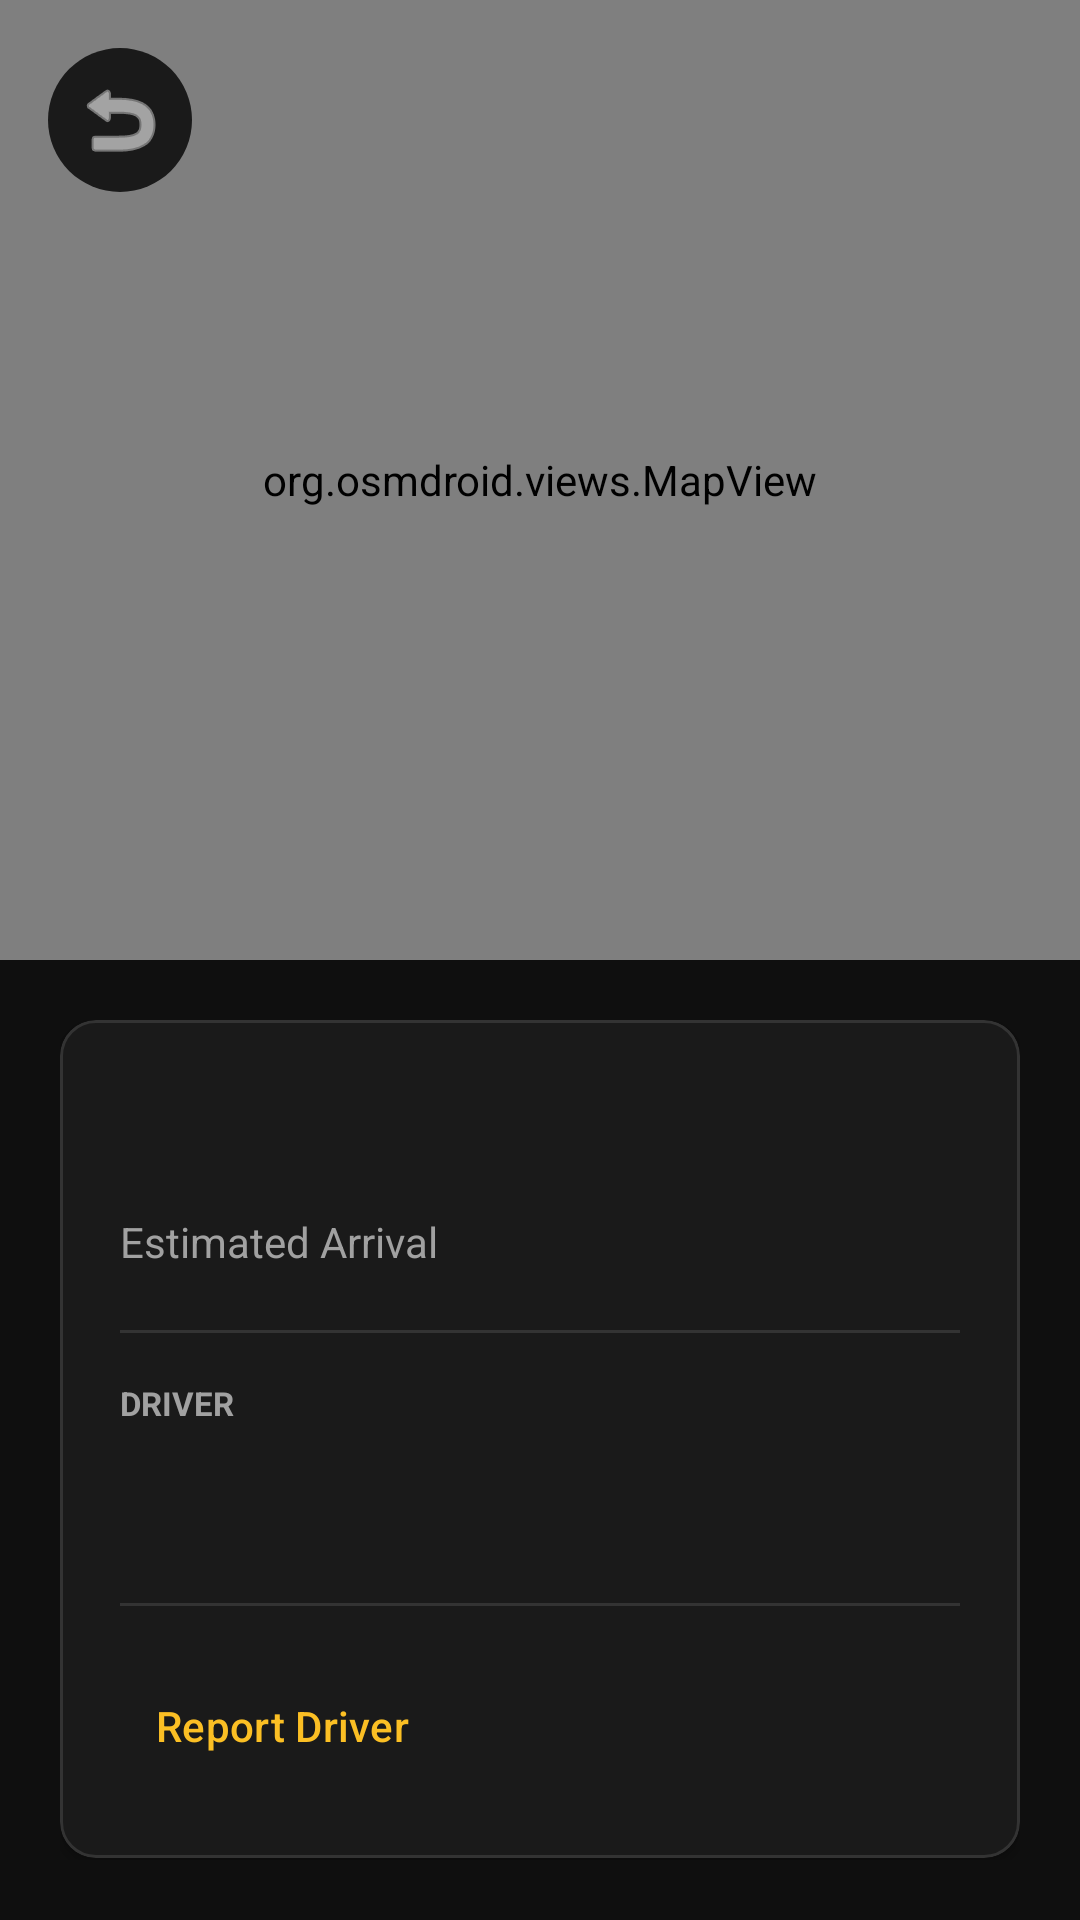

Write the Android layout XML for this screen, with the resource values it uses.
<!-- AndroidManifest.xml: application theme Theme.BlackCar -->
<!-- res/layout/fragment_ride_tracking.xml -->
<?xml version="1.0" encoding="utf-8"?>
<LinearLayout xmlns:android="http://schemas.android.com/apk/res/android"
    xmlns:app="http://schemas.android.com/apk/res-auto"
    xmlns:tools="http://schemas.android.com/tools"
    android:layout_width="match_parent"
    android:layout_height="match_parent"
    android:orientation="vertical"
    android:background="@color/bg_primary">

    
    <FrameLayout
        android:id="@+id/mapContainer"
        android:layout_width="match_parent"
        android:layout_height="0dp"
        android:layout_weight="0.5">

        <include
            android:id="@+id/includeMap"
            layout="@layout/view_ride_map"
            android:layout_width="match_parent"
            android:layout_height="match_parent" />

        <ImageButton
            android:id="@+id/btnBack"
            android:layout_width="48dp"
            android:layout_height="48dp"
            android:layout_margin="16dp"
            android:background="@drawable/bg_circle_card"
            android:src="@android:drawable/ic_menu_revert"
            app:tint="@color/text_primary" />
    </FrameLayout>

    
    <ScrollView
        android:layout_width="match_parent"
        android:layout_height="0dp"
        android:layout_weight="0.5"
        android:fillViewport="true">

        <LinearLayout
            android:layout_width="match_parent"
            android:layout_height="wrap_content"
            android:orientation="vertical"
            android:padding="20dp">

            <com.google.android.material.card.MaterialCardView
                android:layout_width="match_parent"
                android:layout_height="wrap_content"
                app:cardBackgroundColor="@color/card_surface"
                app:cardCornerRadius="12dp"
                app:cardElevation="2dp"
                app:strokeColor="@color/divider"
                app:strokeWidth="1dp">

                <LinearLayout
                    android:layout_width="match_parent"
                    android:layout_height="wrap_content"
                    android:orientation="vertical"
                    android:padding="20dp">

                    <TextView
                        android:id="@+id/txtStatus"
                        android:layout_width="wrap_content"
                        android:layout_height="wrap_content"
                        android:paddingHorizontal="12dp"
                        android:paddingVertical="4dp"
                        android:background="@drawable/bg_status_accepted"
                        android:textColor="@color/status_accepted"
                        android:textSize="12sp"
                        android:textStyle="bold"
                        android:textAllCaps="true"
                        tools:text="In Progress" />

                    <LinearLayout
                        android:layout_width="match_parent"
                        android:layout_height="wrap_content"
                        android:orientation="horizontal"
                        android:layout_marginTop="16dp"
                        android:gravity="center_vertical">

                        <TextView
                            android:layout_width="0dp"
                            android:layout_height="wrap_content"
                            android:layout_weight="1"
                            android:text="Estimated Arrival"
                            android:textColor="@color/text_secondary"
                            android:textSize="14sp" />

                        <TextView
                            android:id="@+id/txtEta"
                            android:layout_width="wrap_content"
                            android:layout_height="wrap_content"
                            android:textColor="@color/accent_info"
                            android:textSize="20sp"
                            android:textStyle="bold"
                            tools:text="12 min" />
                    </LinearLayout>

                    <View
                        android:layout_width="match_parent"
                        android:layout_height="1dp"
                        android:background="@color/divider"
                        android:layout_marginVertical="16dp" />

                    
                    <TextView
                        android:layout_width="wrap_content"
                        android:layout_height="wrap_content"
                        android:text="DRIVER"
                        android:textColor="@color/text_secondary"
                        android:textSize="11sp"
                        android:textStyle="bold"
                        android:textAllCaps="true" />

                    <TextView
                        android:id="@+id/txtDriverName"
                        android:layout_width="wrap_content"
                        android:layout_height="wrap_content"
                        android:layout_marginTop="4dp"
                        android:textColor="@color/text_primary"
                        android:textSize="16sp"
                        android:textStyle="bold"
                        tools:text="John Doe" />

                    <TextView
                        android:id="@+id/txtVehicleInfo"
                        android:layout_width="wrap_content"
                        android:layout_height="wrap_content"
                        android:textColor="@color/text_secondary"
                        android:textSize="13sp"
                        tools:text="Toyota Corolla (NS-123-AB)" />

                    <View
                        android:layout_width="match_parent"
                        android:layout_height="1dp"
                        android:background="@color/divider"
                        android:layout_marginVertical="16dp" />

                    
                    <Button
                        android:id="@+id/btnShowReport"
                        style="@style/Widget.Material3.Button.TextButton"
                        android:layout_width="wrap_content"
                        android:layout_height="wrap_content"
                        android:text="Report Driver"
                        android:textColor="#fbbf24" />

                    <LinearLayout
                        android:id="@+id/layoutReportForm"
                        android:layout_width="match_parent"
                        android:layout_height="wrap_content"
                        android:orientation="vertical"
                        android:visibility="gone"
                        android:layout_marginTop="8dp">

                        <com.google.android.material.textfield.TextInputLayout
                            style="@style/Widget.Material3.TextInputLayout.OutlinedBox"
                            android:layout_width="match_parent"
                            android:layout_height="wrap_content"
                            android:hint="Describe the issue...">

                            <com.google.android.material.textfield.TextInputEditText
                                android:id="@+id/editReport"
                                android:layout_width="match_parent"
                                android:layout_height="wrap_content"
                                android:minLines="3"
                                android:gravity="top" />
                        </com.google.android.material.textfield.TextInputLayout>

                        <Button
                            android:id="@+id/btnSubmitReport"
                            style="@style/Widget.Material3.Button"
                            android:layout_width="match_parent"
                            android:layout_height="wrap_content"
                            android:layout_marginTop="12dp"
                            android:text="Submit Report" />
                    </LinearLayout>

                </LinearLayout>
            </com.google.android.material.card.MaterialCardView>

        </LinearLayout>
    </ScrollView>
</LinearLayout>
<!-- res/layout/view_ride_map.xml (included above) -->
<?xml version="1.0" encoding="utf-8"?>
<org.osmdroid.views.MapView xmlns:android="http://schemas.android.com/apk/res/android"
    xmlns:tools="http://schemas.android.com/tools"
    android:id="@+id/mapView"
    android:layout_width="match_parent"
    android:layout_height="match_parent"
    android:minHeight="200dp"
    tools:ignore="MissingConstraints" />
<!-- resources referenced by this layout -->
<resources>
  <color name="bg_primary">#0f0f0f</color>
  <color name="card_surface">#1a1a1a</color>
  <color name="divider">#333333</color>
  <color name="text_primary">#ffffff</color>
  <color name="text_secondary">#a1a1a1</color>
  <!-- drawable bg_circle_card (drawable) -->
  <?xml version="1.0" encoding="utf-8"?>
  <shape xmlns:android="http://schemas.android.com/apk/res/android"
      android:shape="oval">
      <solid android:color="@color/card_surface" />
  </shape>
  <!-- drawable bg_status_accepted (drawable) -->
  <?xml version="1.0" encoding="utf-8"?>
  <shape xmlns:android="http://schemas.android.com/apk/res/android"
      android:shape="rectangle">
      <solid android:color="@color/status_accepted_bg" />
      <corners android:radius="20dp" />
  </shape>
  <style name="Theme.BlackCar" parent="Base.Theme.BlackCar" />
  <style name="Base.Theme.BlackCar" parent="Theme.Material3.DayNight.NoActionBar">
          
          
      </style>
</resources>
